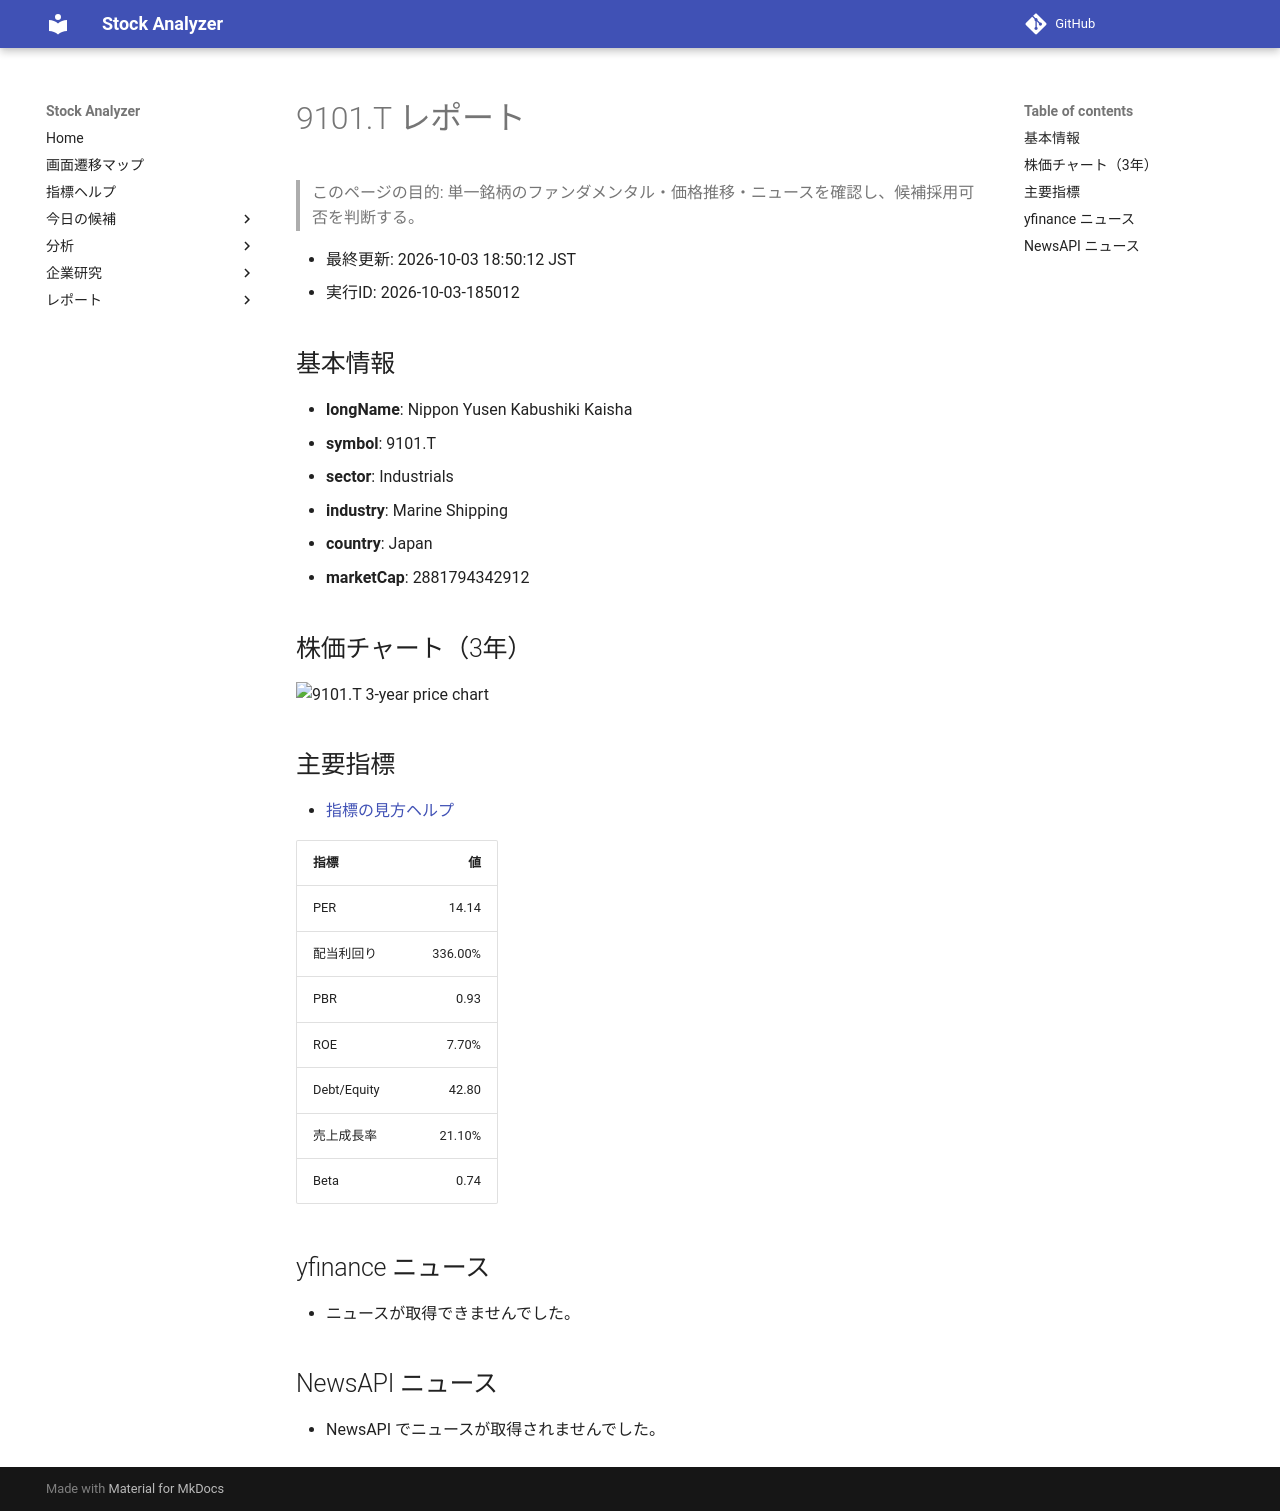

repository: Yumi-note/Making-APP · page: reports/2026-10-03/185012/9101_T/index.html · generator: mkdocs

# 9101.T レポート

> このページの目的: 単一銘柄のファンダメンタル・価格推移・ニュースを確認し、候補採用可否を判断する。

- 最終更新: 2026-10-03 18:50:12 JST
- 実行ID: 2026-10-03-185012

## 基本情報

- **longName**: Nippon Yusen Kabushiki Kaisha
- **symbol**: 9101.T
- **sector**: Industrials
- **industry**: Marine Shipping
- **country**: Japan
- **marketCap**: 2881794342912

## 株価チャート（3年）

![9101.T 3-year price chart](9101_T_3y.png)

## 主要指標

- [指標の見方ヘルプ](../../../../indicators.md)

| 指標 | 値 |
|---|---:|
| PER | 14.14 |
| 配当利回り | 336.00% |
| PBR | 0.93 |
| ROE | 7.70% |
| Debt/Equity | 42.80 |
| 売上成長率 | 21.10% |
| Beta | 0.74 |

## yfinance ニュース

- ニュースが取得できませんでした。

## NewsAPI ニュース

- NewsAPI でニュースが取得されませんでした。
